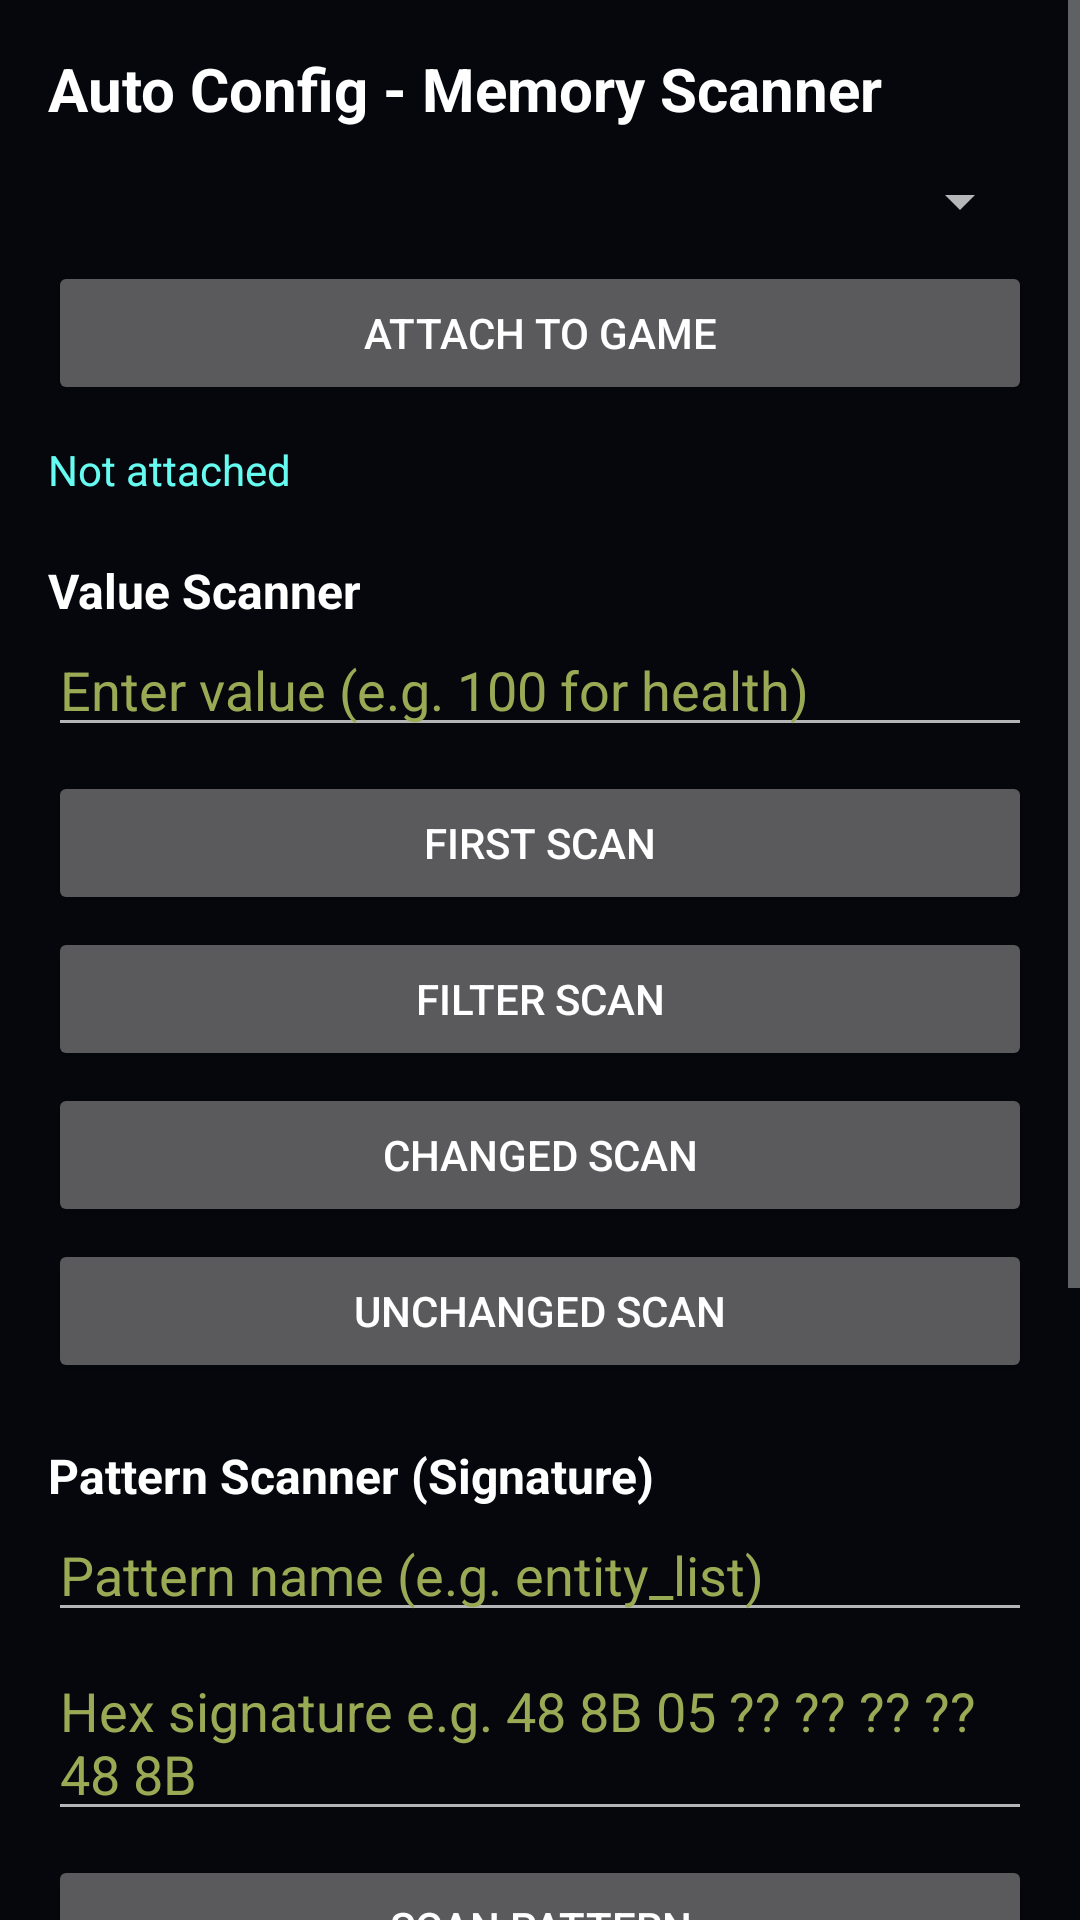

Android layout source for this screen:
<!-- AndroidManifest.xml: application theme Theme.Paradox -->
<!-- res/layout/activity_auto_config.xml -->
<?xml version="1.0" encoding="utf-8"?>
<ScrollView xmlns:android="http://schemas.android.com/apk/res/android"
    android:layout_width="match_parent"
    android:layout_height="match_parent"
    android:fillViewport="true">

    <LinearLayout
        android:layout_width="match_parent"
        android:layout_height="wrap_content"
        android:orientation="vertical"
        android:padding="16dp">

        <TextView
            android:layout_width="match_parent"
            android:layout_height="wrap_content"
            android:text="Auto Config - Memory Scanner"
            android:textSize="20sp"
            android:textStyle="bold"
            android:textColor="#FFFFFF"
            android:layout_marginBottom="12dp" />

        <Spinner
            android:id="@+id/spinnerGame"
            android:layout_width="match_parent"
            android:layout_height="wrap_content"
            android:layout_marginBottom="8dp" />

        <Button
            android:id="@+id/btnAttach"
            android:layout_width="match_parent"
            android:layout_height="wrap_content"
            android:text="Attach to Game"
            android:layout_marginBottom="12dp" />

        <TextView
            android:id="@+id/tvStatus"
            android:layout_width="match_parent"
            android:layout_height="wrap_content"
            android:text="Not attached"
            android:textColor="#66FCF1"
            android:textSize="14sp"
            android:layout_marginBottom="12dp" />

        
        <TextView
            android:layout_width="match_parent"
            android:layout_height="wrap_content"
            android:text="Value Scanner"
            android:textSize="16sp"
            android:textStyle="bold"
            android:textColor="#FFFFFF"
            android:layout_marginTop="8dp" />

        <EditText
            android:id="@+id/edtValue"
            android:layout_width="match_parent"
            android:layout_height="wrap_content"
            android:hint="Enter value (e.g. 100 for health)"
            android:inputType="numberDecimal"
            android:textColor="#FFFFFF"
            android:textColorHint="#99AA55"
            android:layout_marginBottom="8dp" />

        <Button
            android:id="@+id/btnScanValue"
            android:layout_width="match_parent"
            android:layout_height="wrap_content"
            android:text="First Scan"
            android:layout_marginBottom="4dp" />

        <Button
            android:id="@+id/btnFilter"
            android:layout_width="match_parent"
            android:layout_height="wrap_content"
            android:text="Filter Scan"
            android:layout_marginBottom="4dp" />

        <Button
            android:id="@+id/btnChanged"
            android:layout_width="match_parent"
            android:layout_height="wrap_content"
            android:text="Changed Scan"
            android:layout_marginBottom="4dp" />

        <Button
            android:id="@+id/btnUnchanged"
            android:layout_width="match_parent"
            android:layout_height="wrap_content"
            android:text="Unchanged Scan"
            android:layout_marginBottom="12dp" />

        
        <TextView
            android:layout_width="match_parent"
            android:layout_height="wrap_content"
            android:text="Pattern Scanner (Signature)"
            android:textSize="16sp"
            android:textStyle="bold"
            android:textColor="#FFFFFF"
            android:layout_marginTop="8dp" />

        <EditText
            android:id="@+id/edtPatternName"
            android:layout_width="match_parent"
            android:layout_height="wrap_content"
            android:hint="Pattern name (e.g. entity_list)"
            android:textColor="#FFFFFF"
            android:textColorHint="#99AA55"
            android:layout_marginBottom="4dp" />

        <EditText
            android:id="@+id/edtPattern"
            android:layout_width="match_parent"
            android:layout_height="wrap_content"
            android:hint="Hex signature e.g. 48 8B 05 ?? ?? ?? ?? 48 8B"
            android:textColor="#FFFFFF"
            android:textColorHint="#99AA55"
            android:layout_marginBottom="8dp" />

        <Button
            android:id="@+id/btnScanPattern"
            android:layout_width="match_parent"
            android:layout_height="wrap_content"
            android:text="Scan Pattern"
            android:layout_marginBottom="12dp" />

        <Button
            android:id="@+id/btnSaveOffsets"
            android:layout_width="match_parent"
            android:layout_height="wrap_content"
            android:text="Save Discovered Offsets"
            android:layout_marginBottom="12dp" />

        <TextView
            android:id="@+id/tvResults"
            android:layout_width="match_parent"
            android:layout_height="200dp"
            android:text="Results appear here"
            android:textColor="#99AA55"
            android:textSize="12sp"
            android:background="#1A1F2E"
            android:padding="8dp" />

    </LinearLayout>
</ScrollView>
<!-- resources referenced by this layout -->
<resources>
  <style name="Theme.Paradox" parent="android:Theme.Material.NoActionBar.Fullscreen">
          <item name="android:windowBackground">#05070D</item>
          <item name="android:windowLayoutInDisplayCutoutMode">shortEdges</item>
      </style>
</resources>
